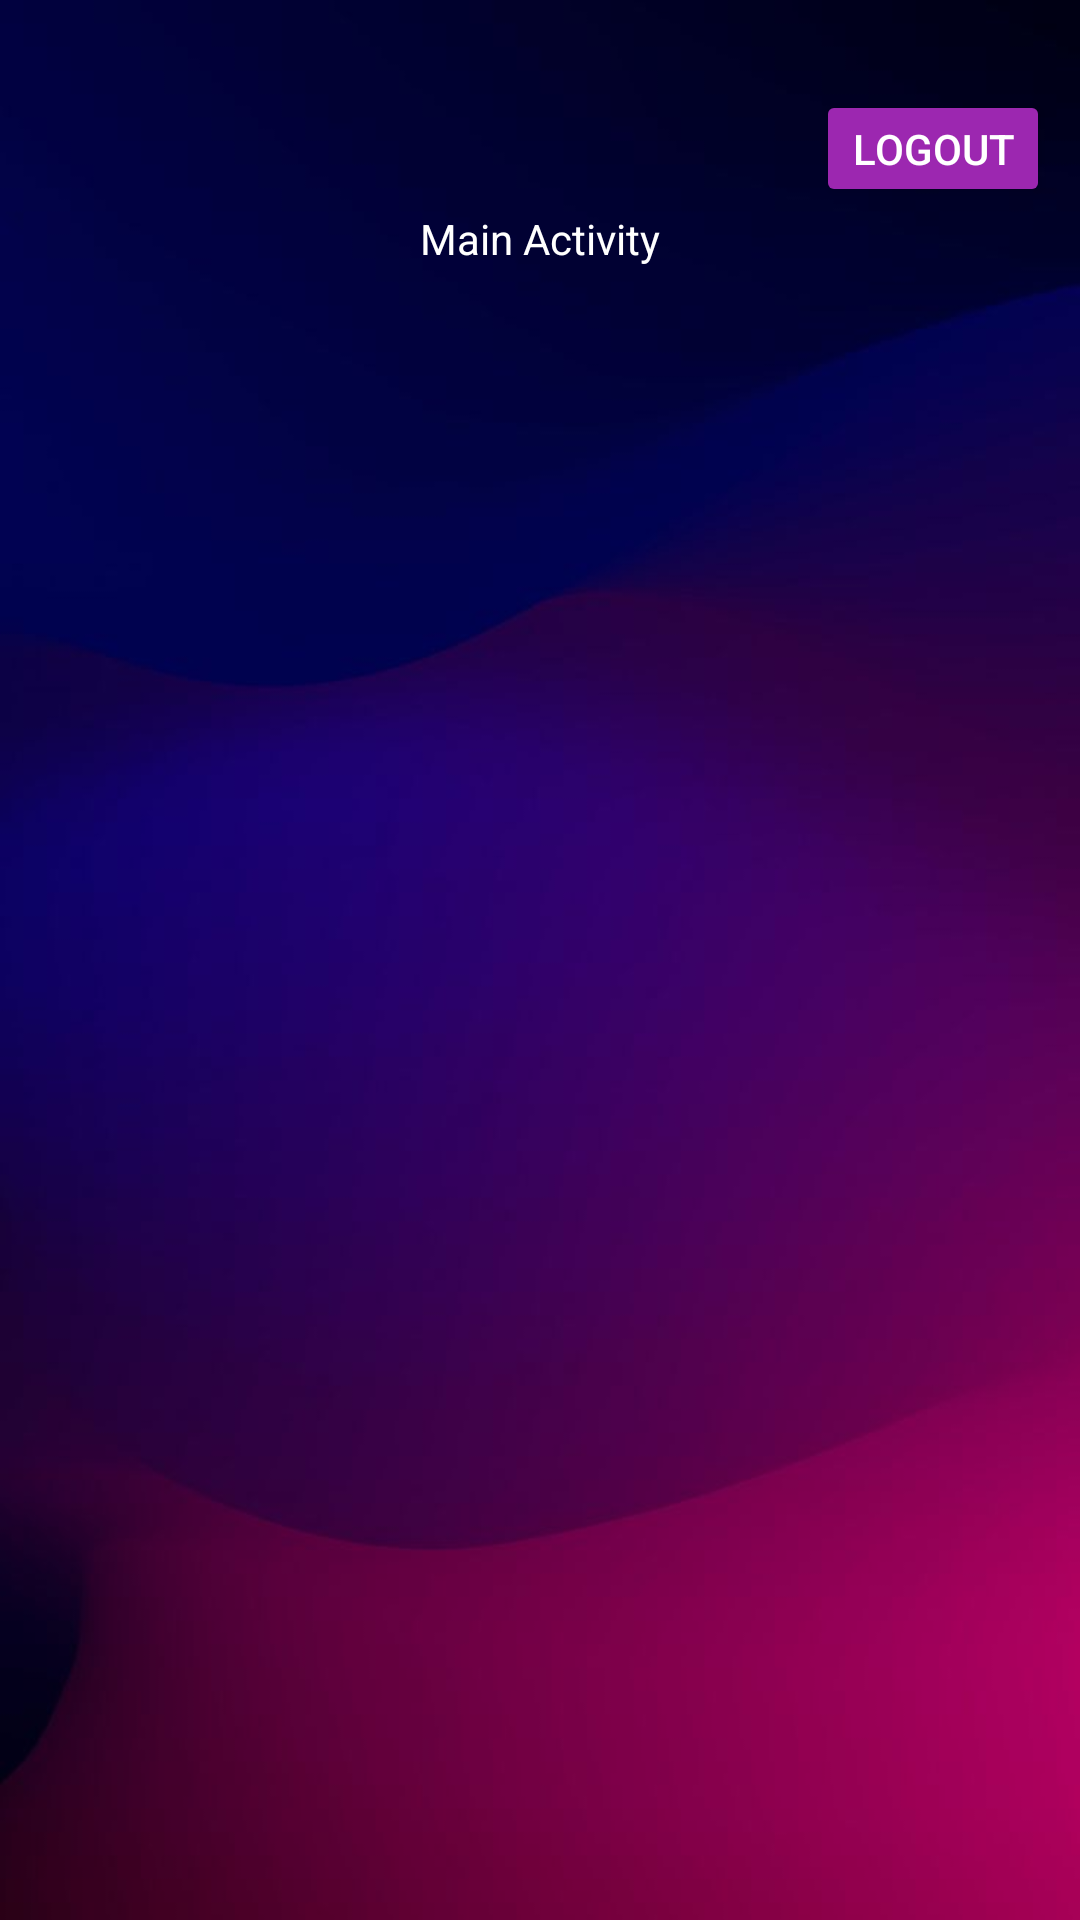

Layout XML and referenced resources for this Android screen:
<!-- AndroidManifest.xml: application theme Theme.Exposysdatalabproject -->
<!-- res/layout/activity_main_main.xml -->
<?xml version="1.0" encoding="utf-8"?>
<androidx.constraintlayout.widget.ConstraintLayout xmlns:android="http://schemas.android.com/apk/res/android"
    xmlns:app="http://schemas.android.com/apk/res-auto"
    xmlns:tools="http://schemas.android.com/tools"
    android:layout_width="match_parent"
    android:layout_height="match_parent"
    tools:context=".MainMainActivity"
    android:background="@drawable/socialmediabackground">

    <TextView
        android:layout_width="match_parent"
        android:layout_height="wrap_content"
        android:layout_marginStart="20dp"
        android:layout_marginTop="70dp"
        android:layout_marginEnd="20dp"
        android:text="Main Activity"
        android:textAlignment="center"
        android:textColor="@color/white"
        app:layout_constraintEnd_toEndOf="parent"
        app:layout_constraintStart_toStartOf="parent"
        app:layout_constraintTop_toTopOf="parent" />

    <TextView
        android:id="@+id/usernamemain"
        android:layout_width="wrap_content"
        android:layout_height="wrap_content"
        android:layout_marginTop="10dp"
        android:text=""
        android:textColor="@color/white"
        android:layout_marginEnd="20dp"
        app:layout_constraintEnd_toEndOf="parent"
        app:layout_constraintTop_toTopOf="parent" />

    <Button
        android:id="@+id/logoutbtn"
        android:layout_width="wrap_content"
        android:layout_height="wrap_content"
        android:layout_marginTop="30dp"
        android:layout_marginEnd="10dp"
        android:backgroundTint="#9C27B0"
        android:minWidth="0dp"
        android:minHeight="0dp"
        android:text="Logout"
        android:textColor="@color/white"
        app:layout_constraintEnd_toEndOf="parent"
        app:layout_constraintTop_toTopOf="parent" />

</androidx.constraintlayout.widget.ConstraintLayout>
<!-- resources referenced by this layout -->
<resources>
  <!-- drawable socialmediabackground: jpg bitmap (drawable-v24, 13029 bytes) -->
  <style name="Theme.Exposysdatalabproject" parent="Theme.AppCompat.Light.NoActionBar">
          
          <item name="colorPrimary">@color/purple_500</item>
          <item name="colorPrimaryDark">@color/purple_700</item>
          <item name="colorAccent">@color/teal_200</item>
          
      </style>
  <!-- not gathered from this repository: default colours our renderer supplied (Android Studio template values) -->
  <color name="purple_500">#FF6200EE</color>
  <color name="purple_700">#FF3700B3</color>
  <color name="teal_200">#FF03DAC5</color>
  <color name="white">#FFFFFFFF</color>
</resources>
